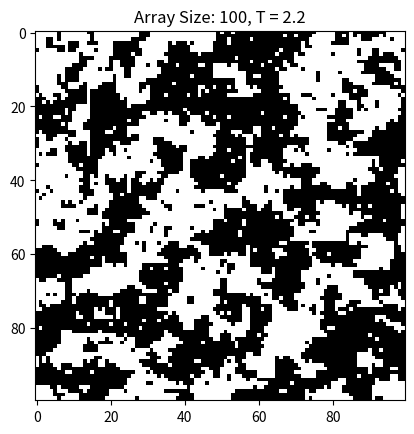

Generate this figure with matplotlib: (Note: this script raises an exception after producing the figure.)
# -*- coding: utf-8 -*-
"""
Created on Sat Apr  8 17:38:47 2017

[redacted]
"""

import random as rand
import matplotlib.pyplot as plt
import numpy as np
from matplotlib import colors
from matplotlib import animation

            
def dU(i, j, array, length):
    m = length-1
    #print("i, j: ", str(i) + ', ' + str(j))
    #PBC
    if i == 0: #top row
        top = array[m,j]
    else: 
        top = array[i-1,j]
        
    if i == m: #bottom row
        bottom = array[0,j]
    else:
        bottom = array[i+1,j]
        
    if j == 0: #first element in row
        left = array[i,m]
    else:
        left = array[i,j-1]
    
    if j == m: #last element in row
        right = array[i,0]
    else:
        right = array[i,j+1]
        
    return 2.*array[i,j]*(top+bottom+left+right) #local magnetization
    
#-------------

T = 2.2
length = 100
array = np.zeros((length,length),dtype=int)

def init():
    for i in range(0, length): #rows
        for j in range(0, length): #cells in rows
            array[i,j] = rand.choice([1,-1])
init()

plt.ioff()
fig = plt.figure()
ax = fig.add_subplot(111)
plt.title("Array Size: " + str(length) + ", T = " + str(T))
    
cmap = colors.ListedColormap(['white','black'])
bounds = [-1,0,1]
norm = colors.BoundaryNorm(bounds, cmap.N)
    
img = plt.imshow(array, interpolation='nearest',cmap=cmap,norm=norm, animated=True)

def update(*args):
    for z in range(10*length**2):
        i = rand.randint(0,length-1)
        j = rand.randint(0,length-1)
        
        deltaU = dU(i, j, array, length)
        
        if deltaU <= 0:
            array[i,j] = -array[i,j]
        else:
            if rand.uniform(0,1) < np.exp(-deltaU/T):
                array[i,j] = -array[i,j]
    img.set_array(array)
    return img,

ani = animation.FuncAnimation(fig, update, interval=50, blit=True)
ani.save("attempt_5.mp4", fps=10, extra_args=['-vcodec','libx264'])
       



